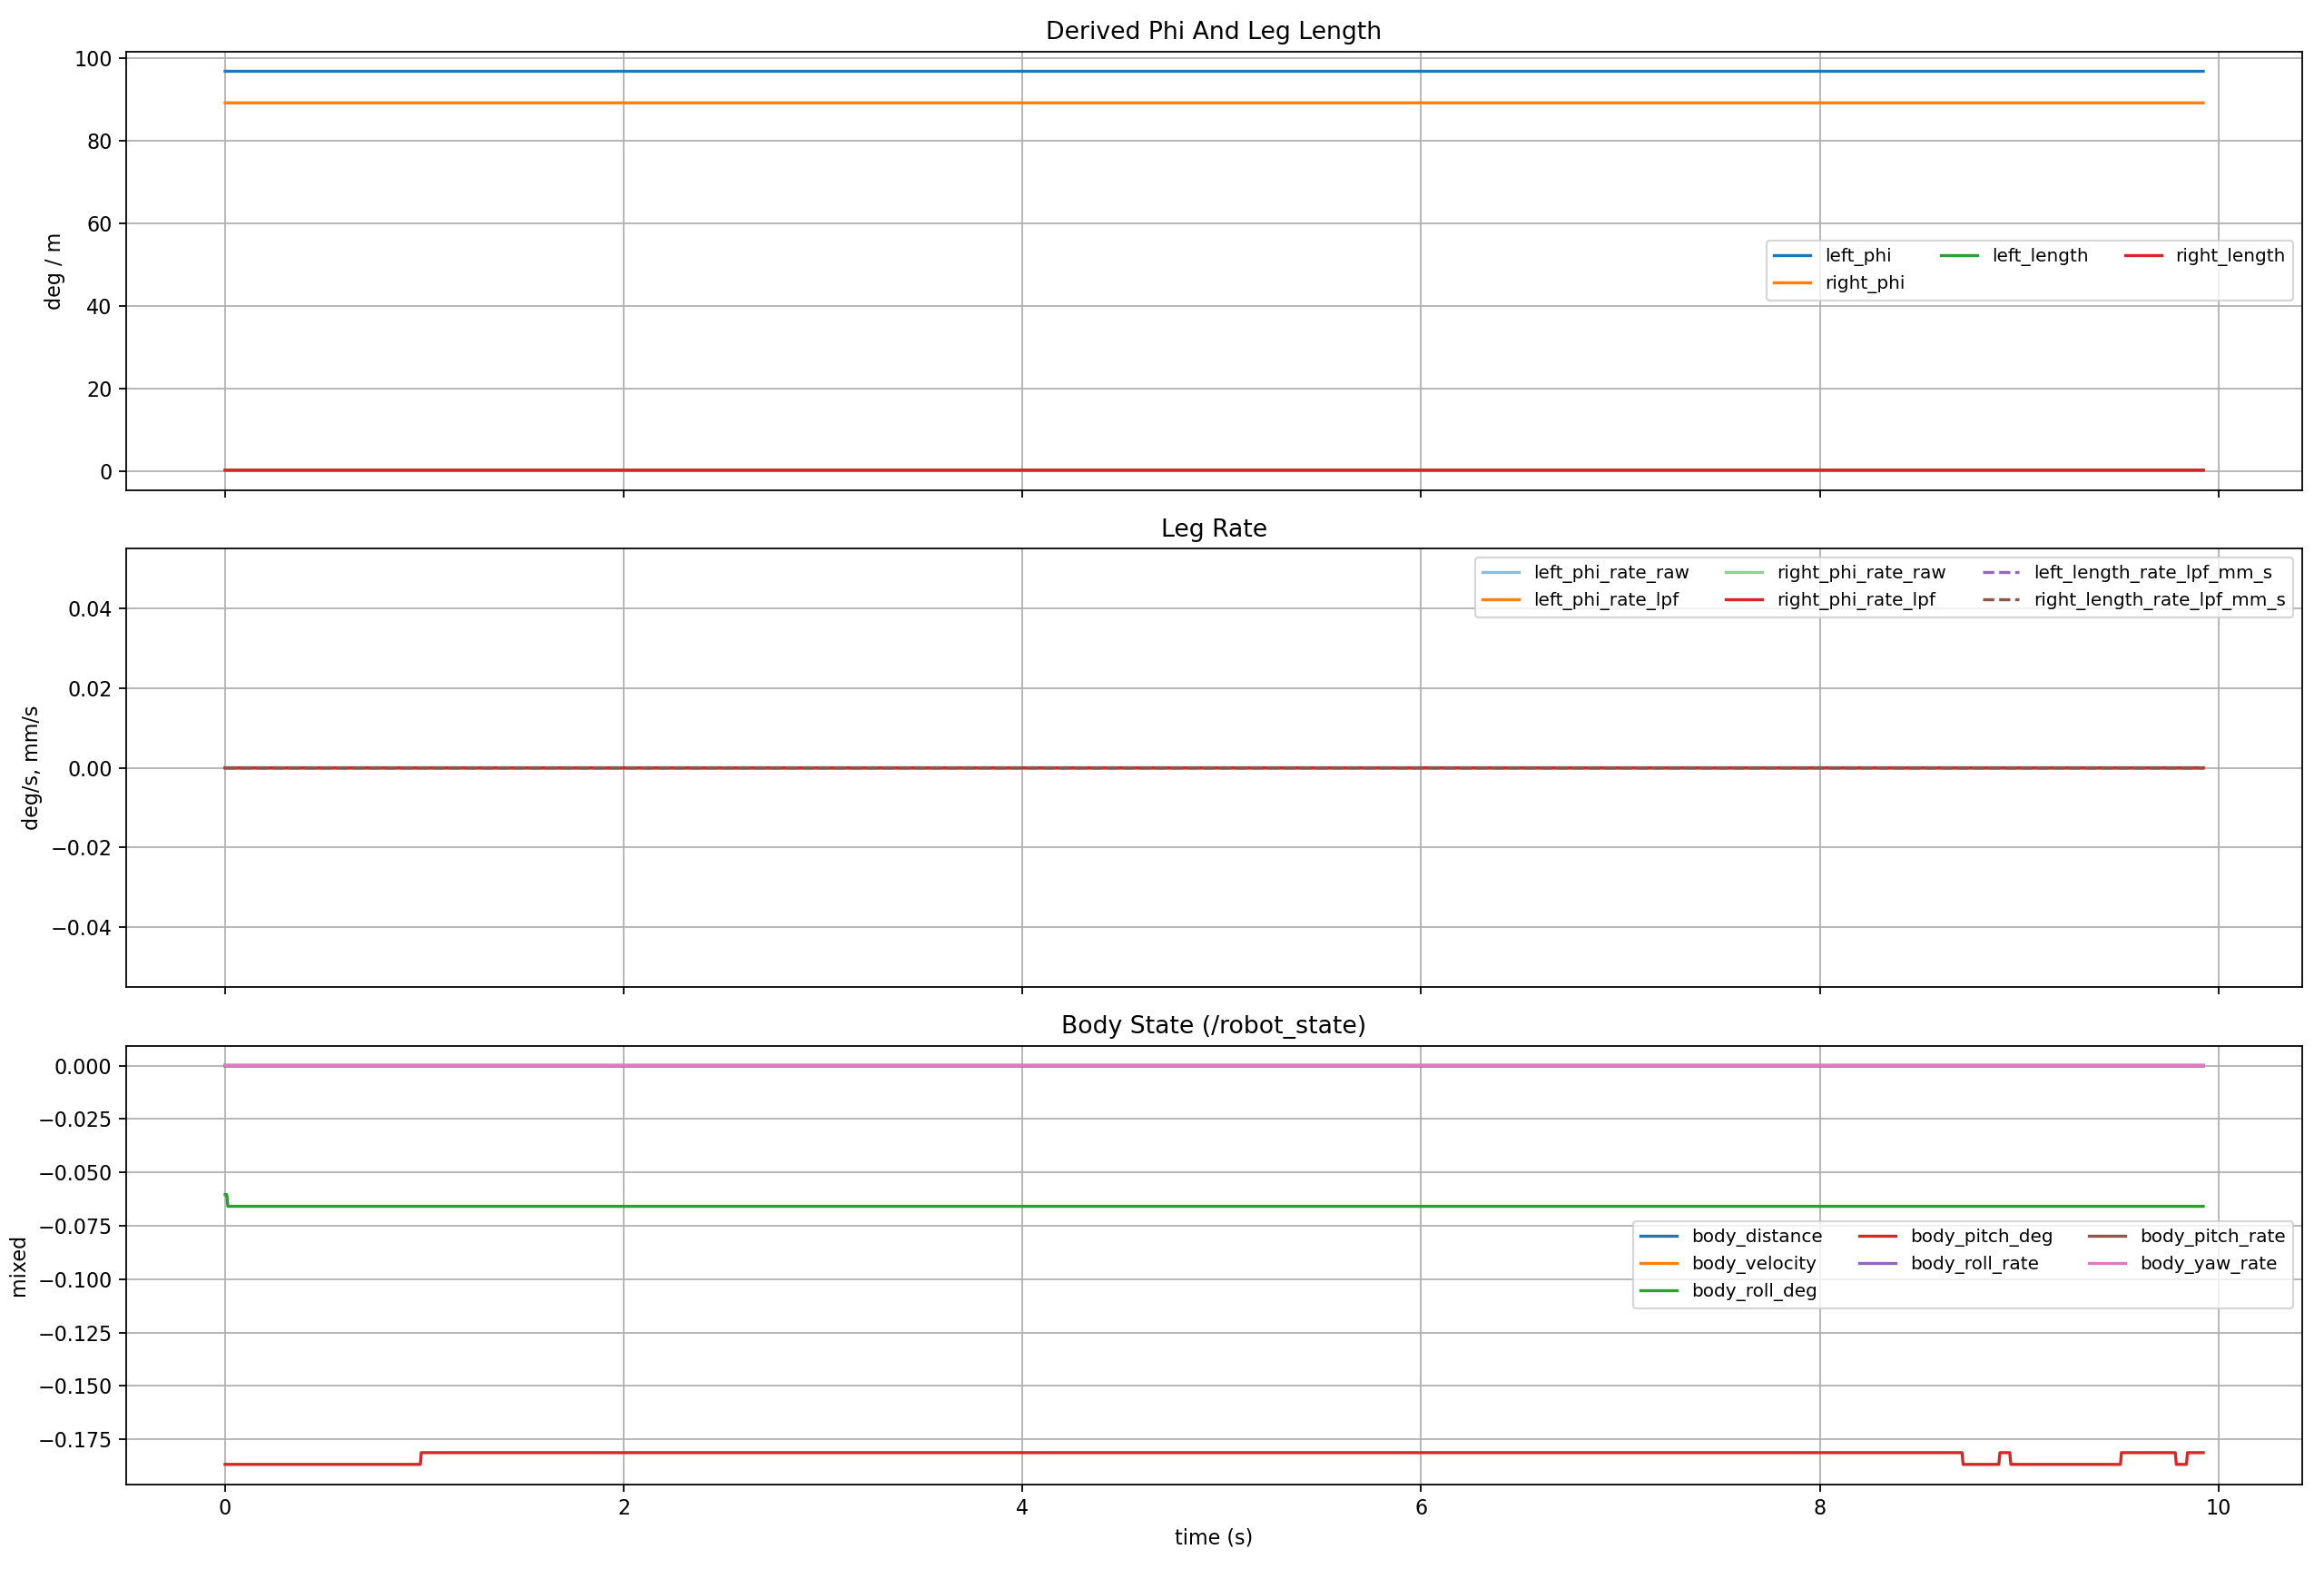

The table this chart was drawn from, first rows:
host_time_sec, elapsed_sec, stm_tick_ms, stm_time_sec, body_distance, body_velocity, body_roll, body_roll_rate, body_pitch, body_pitch_rate, body_yaw_rate, roll, pitch, yaw, gyro_x, gyro_y, gyro_z, acc_x, acc_y, acc_z, left_hip_pos, left_knee_pos, left_wheel_pos, right_hip_pos
1782555438, 0.0, 1782555437547, 1782555438, -0.0001732, 0.0, -0.001055, 0.0, -0.00326, 0.0, 0.0, -0.001055, -0.00326, 0.002748, 0.0, 0.0, 0.0, 0.02873, -0.004789, 9.807, 2.363, 1.167, -0.1602, 2.23
1782555438, 0.003509, 1782555437552, 1782555438, -0.0001732, 0.0, -0.001055, 0.0, -0.00326, 0.0, 0.0, -0.001055, -0.00326, 0.002748, 0.0, 0.0, 0.0, 0.0431, -0.009577, 9.807, 2.363, 1.167, -0.1602, 2.23
1782555438, 0.008296, 1782555437557, 1782555438, -0.0001732, 0.0, -0.001055, 0.0, -0.00326, 0.0, 0.0, -0.001055, -0.00326, 0.002748, 0.0, 0.0, 0.0, 0.03352, -0.009577, 9.802, 2.363, 1.167, -0.1602, 2.23
1782555438, 0.01342, 1782555437562, 1782555438, -0.0001732, 0.0, -0.00115, 0.0, -0.00326, 0.0, 0.0, -0.00115, -0.00326, 0.002748, 0.0, 0.0, 0.0, 0.0431, -0.009577, 9.817, 2.363, 1.167, -0.1602, 2.23
1782555438, 0.0186, 1782555437567, 1782555438, -0.0001732, 0.0, -0.00115, 0.0, -0.00326, 0.0, 0.0, -0.00115, -0.00326, 0.002748, 0.0, 0.0, 0.0, 0.03352, -0.004789, 9.807, 2.363, 1.167, -0.1602, 2.23
1782555438, 0.02482, 1782555437572, 1782555438, -0.0001732, 0.0, -0.00115, 0.0, -0.00326, 0.0, 0.0, -0.00115, -0.00326, 0.002748, 0.0, 0.0, 0.0, 0.02873, -0.004789, 9.802, 2.363, 1.167, -0.1602, 2.23
1782555438, 0.02862, 1782555437577, 1782555438, -0.0001732, 0.0, -0.00115, 0.0, -0.00326, 0.0, 0.0, -0.00115, -0.00326, 0.002748, 0.0, 0.0, 0.0, 0.03352, -0.009577, 9.821, 2.363, 1.167, -0.1602, 2.23
1782555438, 0.03367, 1782555437582, 1782555438, -0.0001732, 0.0, -0.00115, 0.0, -0.00326, 0.0, 0.0, -0.00115, -0.00326, 0.002748, 0.0, 0.0, 0.0, 0.03352, -0.004789, 9.812, 2.363, 1.167, -0.1602, 2.23
1782555438, 0.03876, 1782555437587, 1782555438, -0.0001732, 0.0, -0.00115, 0.0, -0.00326, 0.0, 0.0, -0.00115, -0.00326, 0.002748, 0.0, 0.0, 0.0, 0.02394, -0.009577, 9.812, 2.363, 1.167, -0.1602, 2.23
1782555438, 0.04517, 1782555437592, 1782555438, -0.0001732, 0.0, -0.00115, 0.0, -0.00326, 0.0, 0.0, -0.00115, -0.00326, 0.002748, 0.0, 0.0, 0.0, 0.03352, -0.009577, 9.812, 2.363, 1.167, -0.1602, 2.23
1782555438, 0.04867, 1782555437597, 1782555438, -0.0001732, 0.0, -0.00115, 0.0, -0.00326, 0.0, 0.0, -0.00115, -0.00326, 0.002748, 0.0, 0.0, 0.0, 0.03352, -0.01915, 9.807, 2.363, 1.167, -0.1602, 2.23
1782555438, 0.05428, 1782555437602, 1782555438, -0.0001732, 0.0, -0.00115, 0.0, -0.00326, 0.0, 0.0, -0.00115, -0.00326, 0.002748, 0.0, 0.0, 0.0, 0.0431, -0.01437, 9.812, 2.363, 1.167, -0.1602, 2.23
1782555438, 0.05872, 1782555437607, 1782555438, -0.0001732, 0.0, -0.00115, 0.0, -0.00326, 0.0, 0.0, -0.00115, -0.00326, 0.002748, 0.0, 0.0, 0.0, 0.01437, -0.01437, 9.812, 2.363, 1.167, -0.1602, 2.23
1782555438, 0.06444, 1782555437612, 1782555438, -0.0001732, 0.0, -0.00115, 0.0, -0.00326, 0.0, 0.0, -0.00115, -0.00326, 0.002748, 0.0, 0.0, 0.0, 0.03831, -0.009577, 9.807, 2.363, 1.167, -0.1602, 2.23
1782555438, 0.06869, 1782555437617, 1782555438, -0.0001732, 0.0, -0.00115, 0.0, -0.00326, 0.0, 0.0, -0.00115, -0.00326, 0.002748, 0.0, 0.0, 0.0, 0.03831, -0.009577, 9.807, 2.363, 1.167, -0.1602, 2.23
1782555438, 0.0736, 1782555437622, 1782555438, -0.0001732, 0.0, -0.00115, 0.0, -0.00326, 0.0, 0.0, -0.00115, -0.00326, 0.002748, 0.0, 0.0, 0.0, 0.03831, -0.01915, 9.817, 2.363, 1.167, -0.1602, 2.23
1782555438, 0.07867, 1782555437627, 1782555438, -0.0001732, 0.0, -0.00115, 0.0, -0.00326, 0.0, 0.0, -0.00115, -0.00326, 0.002748, 0.0, 0.0, 0.0, 0.02873, -0.01437, 9.807, 2.363, 1.167, -0.1602, 2.23
1782555438, 0.08334, 1782555437632, 1782555438, -0.0001732, 0.0, -0.00115, 0.0, -0.00326, 0.0, 0.0, -0.00115, -0.00326, 0.002748, 0.0, 0.0, 0.0, 0.02873, -0.01437, 9.807, 2.363, 1.167, -0.1602, 2.23
1782555438, 0.08866, 1782555437637, 1782555438, -0.0001732, 0.0, -0.00115, 0.0, -0.00326, 0.0, 0.0, -0.00115, -0.00326, 0.002748, 0.0, 0.0, 0.0, 0.03831, -0.01437, 9.817, 2.363, 1.167, -0.1602, 2.23
1782555438, 0.09361, 1782555437642, 1782555438, -0.0001732, 0.0, -0.00115, 0.0, -0.00326, 0.0, 0.0, -0.00115, -0.00326, 0.002748, 0.0, 0.0, 0.0, 0.02873, -0.01437, 9.817, 2.363, 1.167, -0.1602, 2.23
1782555438, 0.09975, 1782555437647, 1782555438, -0.0001732, 0.0, -0.00115, 0.0, -0.00326, 0.0, 0.0, -0.00115, -0.00326, 0.002748, 0.0, 0.0, 0.0, 0.0431, 0.0, 9.807, 2.363, 1.167, -0.1602, 2.23
1782555438, 0.1036, 1782555437652, 1782555438, -0.0001732, 0.0, -0.00115, 0.0, -0.00326, 0.0, 0.0, -0.00115, -0.00326, 0.002748, 0.0, 0.0, 0.0, 0.02394, -0.01437, 9.807, 2.363, 1.167, -0.1602, 2.23
1782555438, 0.1087, 1782555437657, 1782555438, -0.0001732, 0.0, -0.00115, 0.0, -0.00326, 0.0, 0.0, -0.00115, -0.00326, 0.002748, 0.0, 0.0, 0.0, 0.03352, -0.01437, 9.817, 2.363, 1.167, -0.1602, 2.23
1782555438, 0.1134, 1782555437662, 1782555438, -0.0001732, 0.0, -0.00115, 0.0, -0.00326, 0.0, 0.0, -0.00115, -0.00326, 0.002748, 0.0, 0.0, 0.0, 0.03352, -0.01437, 9.817, 2.363, 1.167, -0.1602, 2.23
1782555438, 0.1185, 1782555437667, 1782555438, -0.0001732, 0.0, -0.00115, 0.0, -0.00326, 0.0, 0.0, -0.00115, -0.00326, 0.002748, 0.0, 0.0, 0.0, 0.01915, -0.009577, 9.821, 2.363, 1.167, -0.1602, 2.23
1782555438, 0.1244, 1782555437672, 1782555438, -0.0001732, 0.0, -0.00115, 0.0, -0.00326, 0.0, 0.0, -0.00115, -0.00326, 0.002748, 0.0, 0.0, 0.0, 0.04789, -0.009577, 9.821, 2.363, 1.167, -0.1602, 2.23
1782555438, 0.129, 1782555437677, 1782555438, -0.0001732, 0.0, -0.00115, 0.0, -0.00326, 0.0, 0.0, -0.00115, -0.00326, 0.002748, 0.0, 0.0, 0.0, 0.03352, -0.004789, 9.807, 2.363, 1.167, -0.1602, 2.23
1782555438, 0.1337, 1782555437682, 1782555438, -0.0001732, 0.0, -0.00115, 0.0, -0.00326, 0.0, 0.0, -0.00115, -0.00326, 0.002748, 0.0, 0.0, 0.0, 0.03831, -0.01915, 9.807, 2.363, 1.167, -0.1602, 2.23
1782555438, 0.1388, 1782555437687, 1782555438, -0.0001732, 0.0, -0.00115, 0.0, -0.00326, 0.0, 0.0, -0.00115, -0.00326, 0.002748, 0.0, 0.0, 0.0, 0.02394, -0.009577, 9.812, 2.363, 1.167, -0.1602, 2.23
1782555438, 0.1437, 1782555437692, 1782555438, -0.0001732, 0.0, -0.00115, 0.0, -0.00326, 0.0, 0.0, -0.00115, -0.00326, 0.002748, 0.0, 0.0, 0.0, 0.03352, -0.01915, 9.831, 2.363, 1.167, -0.1602, 2.23
1782555438, 0.1487, 1782555437697, 1782555438, -0.0001732, 0.0, -0.00115, 0.0, -0.00326, 0.0, 0.0, -0.00115, -0.00326, 0.002748, 0.0, 0.0, 0.0, 0.03352, -0.01915, 9.831, 2.363, 1.167, -0.1602, 2.23
1782555438, 0.1535, 1782555437702, 1782555438, -0.0001732, 0.0, -0.00115, 0.0, -0.00326, 0.0, 0.0, -0.00115, -0.00326, 0.002748, 0.0, 0.0, 0.0, 0.03352, -0.004789, 9.812, 2.363, 1.167, -0.1602, 2.23
1782555438, 0.1585, 1782555437707, 1782555438, -0.0001732, 0.0, -0.00115, 0.0, -0.00326, 0.0, 0.0, -0.00115, -0.00326, 0.002748, 0.0, 0.0, 0.0, 0.02873, -0.009577, 9.817, 2.363, 1.167, -0.1602, 2.23
1782555438, 0.1633, 1782555437712, 1782555438, -0.0001732, 0.0, -0.00115, 0.0, -0.00326, 0.0, 0.0, -0.00115, -0.00326, 0.002748, 0.0, 0.0, 0.0, 0.02873, -0.004789, 9.812, 2.363, 1.167, -0.1602, 2.23
1782555438, 0.1687, 1782555437717, 1782555438, -0.0001732, 0.0, -0.00115, 0.0, -0.00326, 0.0, 0.0, -0.00115, -0.00326, 0.002748, 0.0, 0.0, 0.0, 0.02394, -0.004789, 9.821, 2.363, 1.167, -0.1602, 2.23
1782555438, 0.1742, 1782555437722, 1782555438, -0.0001732, 0.0, -0.00115, 0.0, -0.00326, 0.0, 0.0, -0.00115, -0.00326, 0.002748, 0.0, 0.0, 0.0, 0.03352, -0.009577, 9.812, 2.363, 1.167, -0.1602, 2.23
1782555438, 0.1784, 1782555437727, 1782555438, -0.0001732, 0.0, -0.00115, 0.0, -0.00326, 0.0, 0.0, -0.00115, -0.00326, 0.002748, 0.0, 0.0, 0.0, 0.03352, -0.009577, 9.812, 2.363, 1.167, -0.1602, 2.23
1782555438, 0.1838, 1782555437732, 1782555438, -0.0001732, 0.0, -0.00115, 0.0, -0.00326, 0.0, 0.0, -0.00115, -0.00326, 0.002748, 0.0, 0.0, 0.0, 0.02394, -0.01437, 9.812, 2.363, 1.167, -0.1602, 2.23
1782555438, 0.1884, 1782555437737, 1782555438, -0.0001732, 0.0, -0.00115, 0.0, -0.00326, 0.0, 0.0, -0.00115, -0.00326, 0.002748, 0.0, 0.0, 0.0, 0.02394, -0.01437, 9.812, 2.363, 1.167, -0.1602, 2.23
1782555438, 0.196, 1782555437742, 1782555438, -0.0001732, 0.0, -0.00115, 0.0, -0.00326, 0.0, 0.0, -0.00115, -0.00326, 0.002748, 0.0, 0.0, 0.0, 0.03352, -0.009577, 9.817, 2.363, 1.167, -0.1602, 2.23
1782555438, 0.1993, 1782555437747, 1782555438, -0.0001732, 0.0, -0.00115, 0.0, -0.00326, 0.0, 0.0, -0.00115, -0.00326, 0.002748, 0.0, 0.0, 0.0, 0.03352, -0.009577, 9.817, 2.363, 1.167, -0.1602, 2.23
1782555438, 0.2035, 1782555437752, 1782555438, -0.0001732, 0.0, -0.00115, 0.0, -0.00326, 0.0, 0.0, -0.00115, -0.00326, 0.002748, 0.0, 0.0, 0.0, 0.0431, -0.009577, 9.807, 2.363, 1.167, -0.1602, 2.23
1782555438, 0.2088, 1782555437757, 1782555438, -0.0001732, 0.0, -0.00115, 0.0, -0.00326, 0.0, 0.0, -0.00115, -0.00326, 0.002748, 0.0, 0.0, 0.0, 0.02873, -0.009577, 9.812, 2.363, 1.167, -0.1602, 2.23
1782555438, 0.2136, 1782555437762, 1782555438, -0.0001732, 0.0, -0.00115, 0.0, -0.00326, 0.0, 0.0, -0.00115, -0.00326, 0.002748, 0.0, 0.0, 0.0, 0.02873, -0.01437, 9.807, 2.363, 1.167, -0.1602, 2.23
1782555438, 0.2188, 1782555437767, 1782555438, -0.0001732, 0.0, -0.00115, 0.0, -0.00326, 0.0, 0.0, -0.00115, -0.00326, 0.002748, 0.0, 0.0, 0.0, 0.02394, -0.009577, 9.812, 2.363, 1.167, -0.1602, 2.23
1782555438, 0.2236, 1782555437772, 1782555438, -0.0001732, 0.0, -0.00115, 0.0, -0.00326, 0.0, 0.0, -0.00115, -0.00326, 0.002748, 0.0, 0.0, 0.0, 0.02873, 0.0, 9.812, 2.363, 1.167, -0.1602, 2.23
1782555438, 0.2288, 1782555437777, 1782555438, -0.0001732, 0.0, -0.00115, 0.0, -0.00326, 0.0, 0.0, -0.00115, -0.00326, 0.002748, 0.0, 0.0, 0.0, 0.03352, -0.01437, 9.807, 2.363, 1.167, -0.1602, 2.23
1782555438, 0.2333, 1782555437782, 1782555438, -0.0001732, 0.0, -0.00115, 0.0, -0.00326, 0.0, 0.0, -0.00115, -0.00326, 0.002748, 0.0, 0.0, 0.0, 0.03352, -0.01437, 9.807, 2.363, 1.167, -0.1602, 2.23
1782555438, 0.2385, 1782555437787, 1782555438, -0.0001732, 0.0, -0.00115, 0.0, -0.00326, 0.0, 0.0, -0.00115, -0.00326, 0.002748, 0.0, 0.0, 0.0, 0.02873, -0.004789, 9.812, 2.363, 1.167, -0.1602, 2.23
1782555438, 0.244, 1782555437792, 1782555438, -0.0001732, 0.0, -0.00115, 0.0, -0.00326, 0.0, 0.0, -0.00115, -0.00326, 0.002748, 0.0, 0.0, 0.0, 0.03831, -0.02394, 9.807, 2.363, 1.167, -0.1602, 2.23
1782555438, 0.2489, 1782555437797, 1782555438, -0.0001732, 0.0, -0.00115, 0.0, -0.00326, 0.0, 0.0, -0.00115, -0.00326, 0.002748, 0.0, 0.0, 0.0, 0.03352, -0.01915, 9.821, 2.363, 1.167, -0.1602, 2.23
1782555438, 0.2541, 1782555437802, 1782555438, -0.0001732, 0.0, -0.00115, 0.0, -0.00326, 0.0, 0.0, -0.00115, -0.00326, 0.002748, 0.0, 0.0, 0.0, 0.03831, -0.01915, 9.807, 2.363, 1.167, -0.1602, 2.23
1782555438, 0.2587, 1782555437807, 1782555438, -0.0001732, 0.0, -0.00115, 0.0, -0.00326, 0.0, 0.0, -0.00115, -0.00326, 0.002748, 0.0, 0.0, 0.0, 0.03831, -0.01437, 9.821, 2.363, 1.167, -0.1602, 2.23
1782555438, 0.2638, 1782555437812, 1782555438, -0.0001732, 0.0, -0.00115, 0.0, -0.00326, 0.0, 0.0, -0.00115, -0.00326, 0.002748, 0.0, 0.0, 0.0, 0.03352, -0.01437, 9.817, 2.363, 1.167, -0.1602, 2.23
1782555438, 0.2689, 1782555437817, 1782555438, -0.0001732, 0.0, -0.00115, 0.0, -0.00326, 0.0, 0.0, -0.00115, -0.00326, 0.002748, 0.0, 0.0, 0.0, 0.02394, -0.01437, 9.817, 2.363, 1.167, -0.1602, 2.23
1782555438, 0.2739, 1782555437822, 1782555438, -0.0001732, 0.0, -0.00115, 0.0, -0.00326, 0.0, 0.0, -0.00115, -0.00326, 0.002748, 0.0, 0.0, 0.0, 0.02394, -0.01437, 9.817, 2.363, 1.167, -0.1602, 2.23
1782555438, 0.2789, 1782555437827, 1782555438, -0.0001732, 0.0, -0.00115, 0.0, -0.00326, 0.0, 0.0, -0.00115, -0.00326, 0.002748, 0.0, 0.0, 0.0, 0.02394, -0.01437, 9.802, 2.363, 1.167, -0.1602, 2.23
1782555438, 0.2843, 1782555437832, 1782555438, -0.0001732, 0.0, -0.00115, 0.0, -0.00326, 0.0, 0.0, -0.00115, -0.00326, 0.002748, 0.0, 0.0, 0.0, 0.03831, -0.01437, 9.812, 2.363, 1.167, -0.1602, 2.23
1782555438, 0.2889, 1782555437837, 1782555438, -0.0001732, 0.0, -0.00115, 0.0, -0.00326, 0.0, 0.0, -0.00115, -0.00326, 0.002748, 0.0, 0.0, 0.0, 0.03831, -0.009577, 9.812, 2.363, 1.167, -0.1602, 2.23
1782555438, 0.2935, 1782555437842, 1782555438, -0.0001732, 0.0, -0.00115, 0.0, -0.00326, 0.0, 0.0, -0.00115, -0.00326, 0.002748, 0.0, 0.0, 0.0, 0.03831, -0.009577, 9.812, 2.363, 1.167, -0.1602, 2.23
... 1,925 more rows
